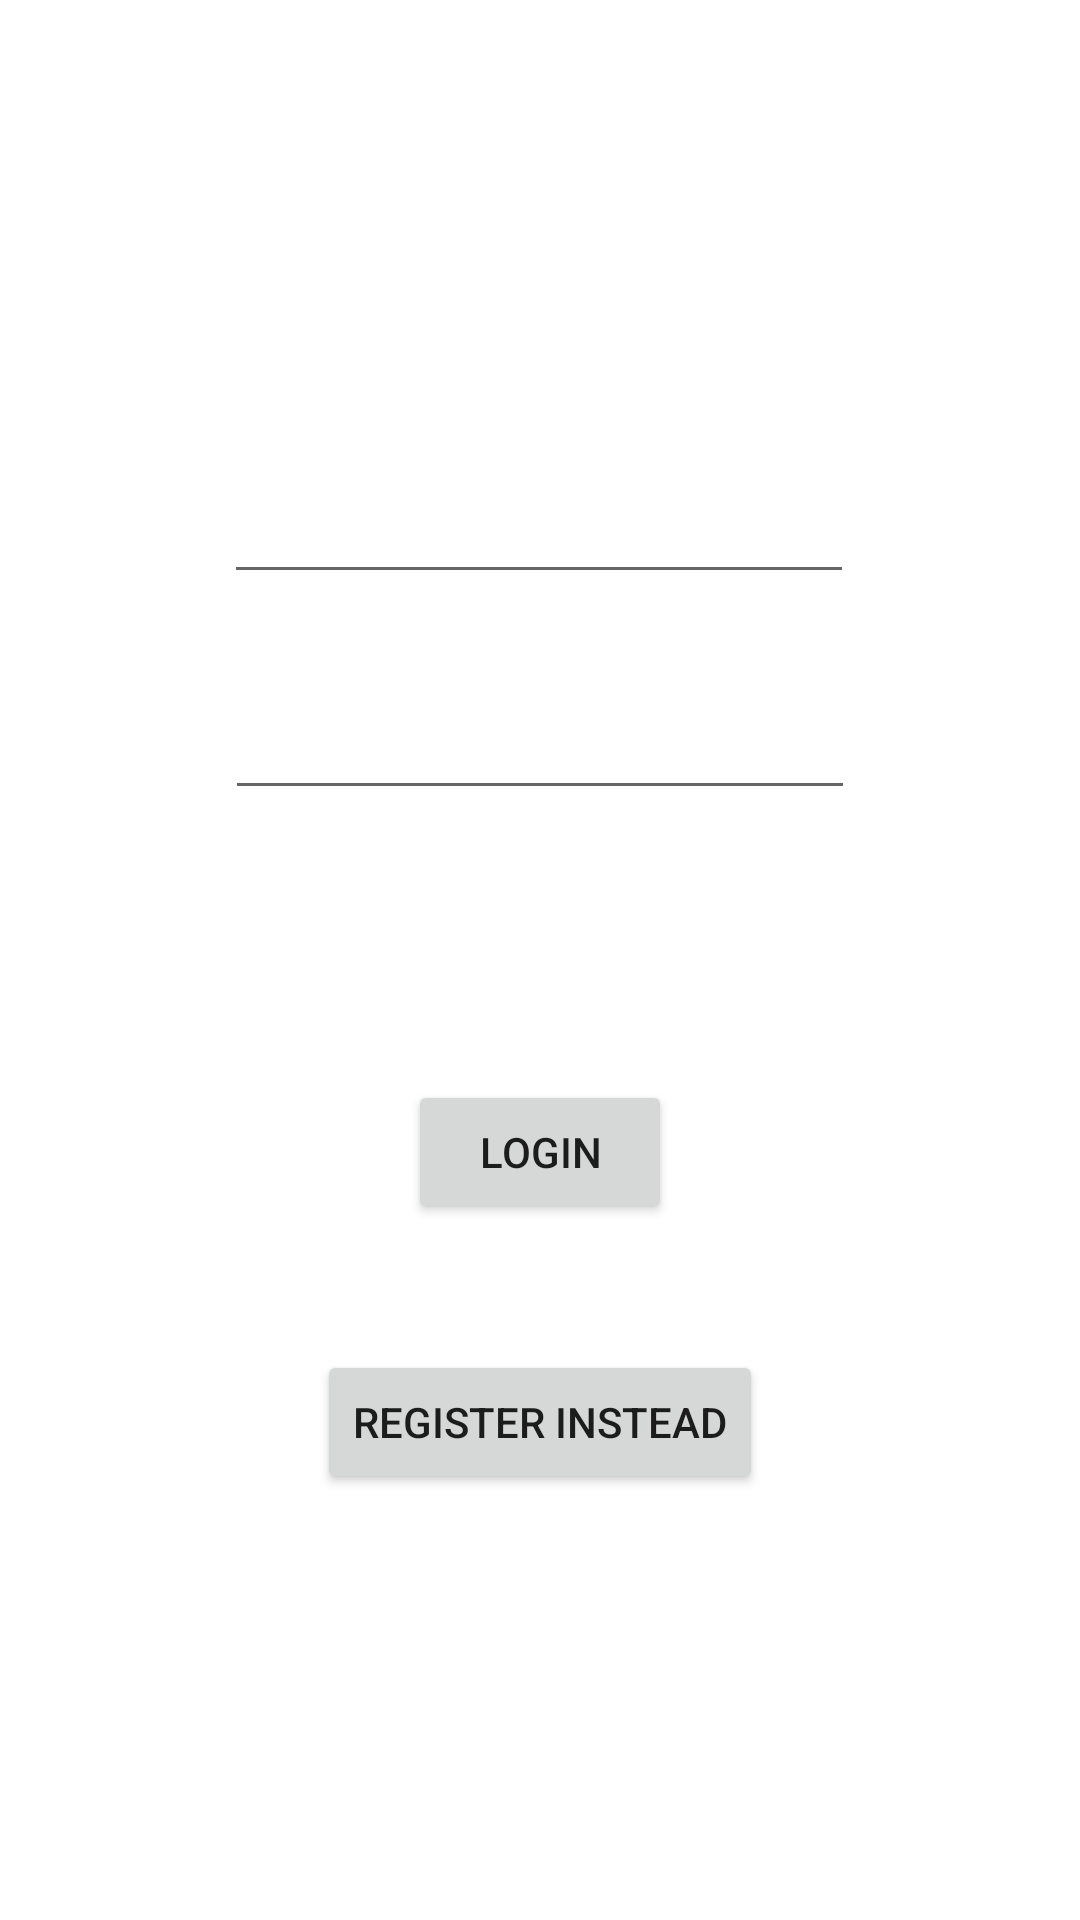

Write the Android layout XML for this screen, with the resource values it uses.
<!-- AndroidManifest.xml: application theme Theme.LightweightGPS -->
<!-- res/layout/login_layout.xml -->
<?xml version="1.0" encoding="utf-8"?>
<androidx.constraintlayout.widget.ConstraintLayout xmlns:android="http://schemas.android.com/apk/res/android"
    xmlns:app="http://schemas.android.com/apk/res-auto"
    xmlns:tools="http://schemas.android.com/tools"
    android:layout_width="match_parent"
    android:layout_height="match_parent"
    android:background="@drawable/snow_bg">


    <EditText
        android:id="@+id/editUserEmail"
        android:layout_width="wrap_content"
        android:layout_height="wrap_content"
        android:layout_marginTop="150dp"
        android:ems="10"
        android:inputType="textPersonName"
        android:minHeight="48dp"
        android:text="Name/Email"
        android:textColor="#FFFFFF"
        app:layout_constraintEnd_toEndOf="parent"
        app:layout_constraintHorizontal_bias="0.497"
        app:layout_constraintStart_toStartOf="parent"
        app:layout_constraintTop_toTopOf="parent" />

    <EditText
        android:id="@+id/editPassword"
        android:layout_width="wrap_content"
        android:layout_height="wrap_content"
        android:layout_marginTop="24dp"
        android:ems="10"
        android:hint="Password"
        android:inputType="textPassword"
        android:minHeight="48dp"
        android:textColor="#FFFFFF"
        android:textColorHint="#FFFFFF"
        app:layout_constraintEnd_toEndOf="parent"
        app:layout_constraintStart_toStartOf="parent"
        app:layout_constraintTop_toBottomOf="@+id/editUserEmail" />

    <Button
        android:id="@+id/loginBtn"
        android:layout_width="wrap_content"
        android:layout_height="wrap_content"
        android:layout_marginTop="90dp"
        android:text="Login"
        app:layout_constraintEnd_toEndOf="parent"
        app:layout_constraintStart_toStartOf="parent"
        app:layout_constraintTop_toBottomOf="@+id/editPassword" />

    <Button
        android:id="@+id/registerInsteadBtn"
        android:layout_width="wrap_content"
        android:layout_height="wrap_content"
        android:layout_marginTop="42dp"
        android:text="Register instead"
        app:layout_constraintEnd_toEndOf="parent"
        app:layout_constraintStart_toStartOf="parent"
        app:layout_constraintTop_toBottomOf="@+id/loginBtn" />
</androidx.constraintlayout.widget.ConstraintLayout>
<!-- resources referenced by this layout -->
<resources>
  <style name="Theme.LightweightGPS" parent="Theme.MaterialComponents.DayNight.DarkActionBar">
          
          <item name="colorPrimary">@color/purple_500</item>
          <item name="colorPrimaryVariant">@color/purple_700</item>
          <item name="colorOnPrimary">@color/white</item>
          
          <item name="colorSecondary">@color/teal_200</item>
          <item name="colorSecondaryVariant">@color/teal_700</item>
          <item name="colorOnSecondary">@color/black</item>
          
          <item name="android:statusBarColor" tools:targetApi="l">?attr/colorPrimaryVariant</item>
          
      </style>
  <color name="purple_500">#FF6200EE</color>
  <color name="purple_700">#040507</color>
  <color name="white">#FFFFFFFF</color>
  <color name="teal_200">#FF03DAC5</color>
  <color name="teal_700">#FF018786</color>
  <color name="black">#FF000000</color>
</resources>
